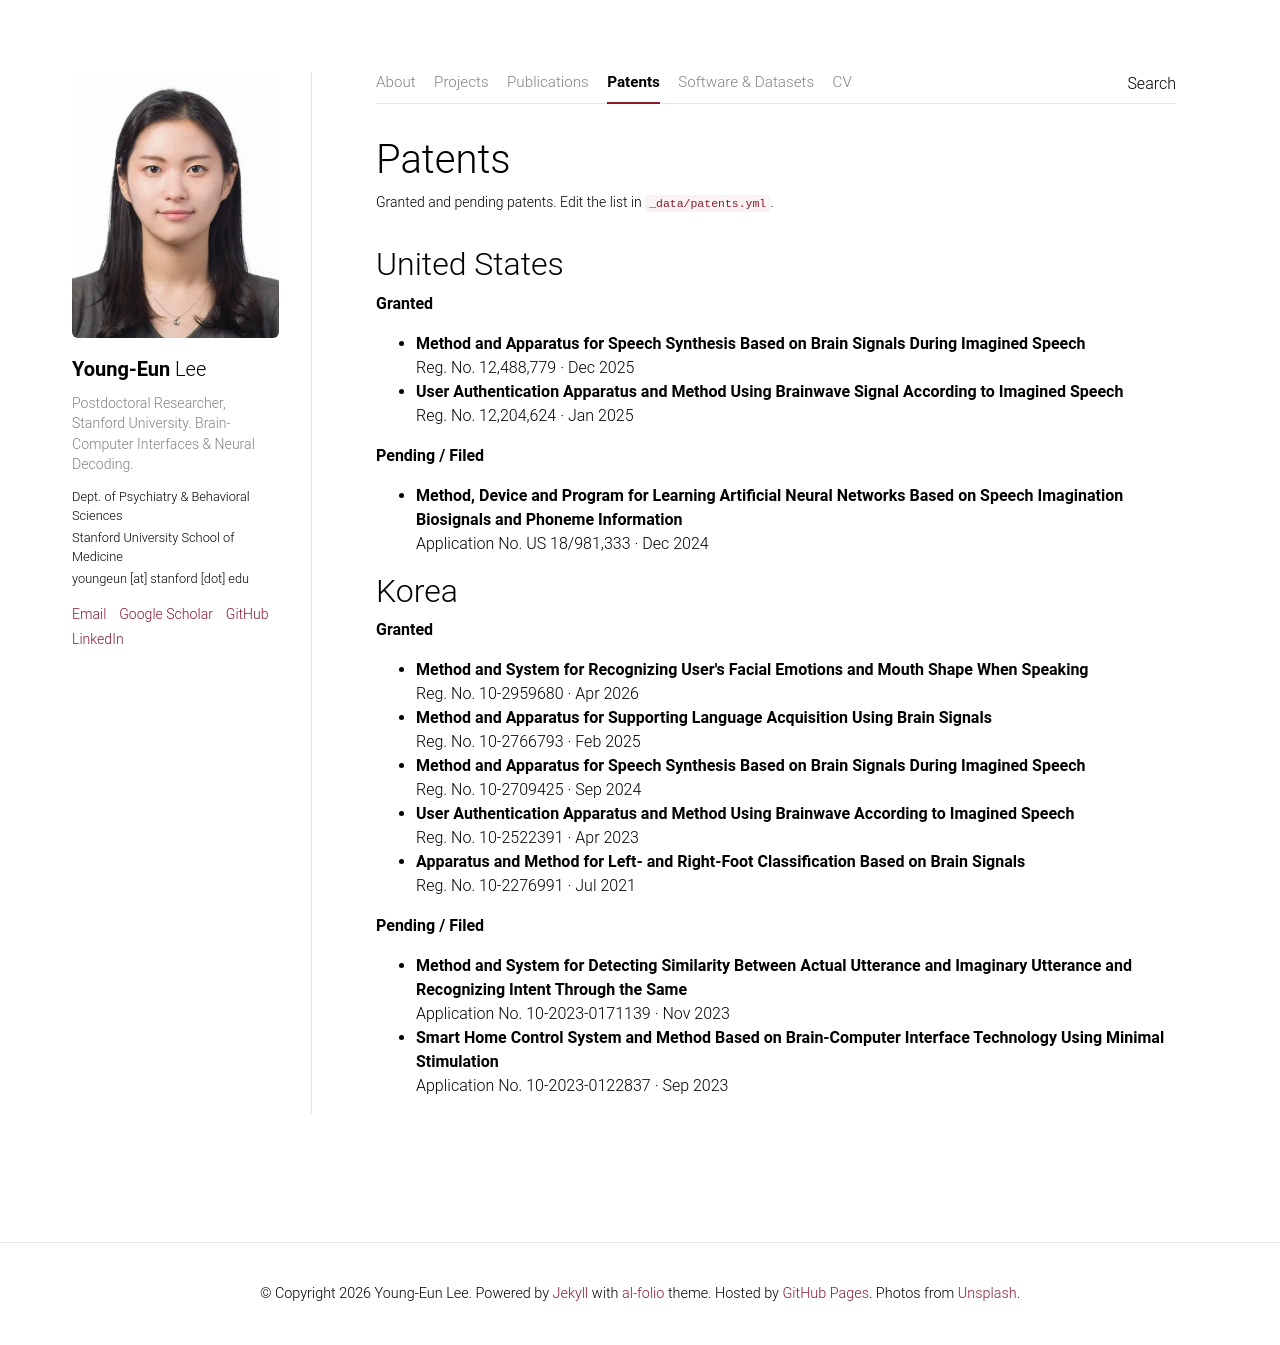

repository: youngeun1209/youngeun1209.github.io · page: patents/index.html · generator: jekyll

---
layout: page
permalink: /patents/
title: Patents
description: Granted and pending patents. Edit the list in <code>_data/patents.yml</code>.
nav: true
nav_order: 3
---

{% assign us_granted = site.data.patents.united_states | where: "status", "granted" %}
{% assign us_pending = site.data.patents.united_states | where: "status", "pending" %}
{% assign kr_granted = site.data.patents.korea | where: "status", "granted" %}
{% assign kr_pending = site.data.patents.korea | where: "status", "pending" %}

## United States

{% if us_granted.size > 0 %}
**Granted**
<ul>
{% for p in us_granted %}<li><strong>{{ p.title }}</strong><br>{{ p.number }}{% if p.date %} &middot; {{ p.date }}{% endif %}</li>
{% endfor %}</ul>
{% endif %}

{% if us_pending.size > 0 %}
**Pending / Filed**
<ul>
{% for p in us_pending %}<li><strong>{{ p.title }}</strong><br>{{ p.number }}{% if p.date %} &middot; {{ p.date }}{% endif %}</li>
{% endfor %}</ul>
{% endif %}

## Korea

{% if kr_granted.size > 0 %}
**Granted**
<ul>
{% for p in kr_granted %}<li><strong>{{ p.title }}</strong><br>{{ p.number }}{% if p.date %} &middot; {{ p.date }}{% endif %}</li>
{% endfor %}</ul>
{% endif %}

{% if kr_pending.size > 0 %}
**Pending / Filed**
<ul>
{% for p in kr_pending %}<li><strong>{{ p.title }}</strong><br>{{ p.number }}{% if p.date %} &middot; {{ p.date }}{% endif %}</li>
{% endfor %}</ul>
{% endif %}
